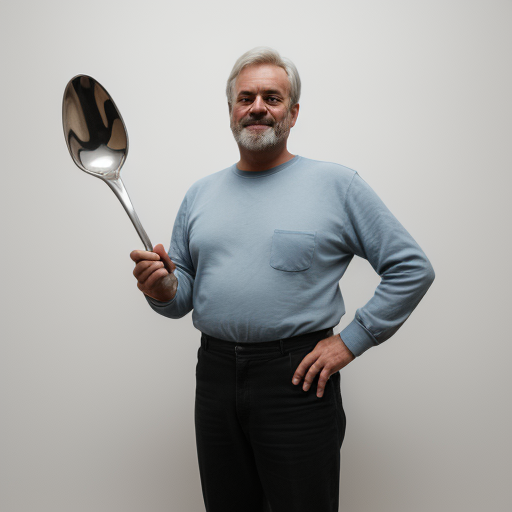
Generation parameters embedded in this image by AUTOMATIC1111 Stable Diffusion web UI or a fork of it (Forge, ...) (PNG 'parameters' text chunk):
man standing next to a comically large spoon
Steps: 20, Sampler: Euler a, CFG scale: 7, Seed: 2035933039, Size: 512x512, Model hash: 52484e6845, Model: epicrealism_pureEvolutionV3, Version: v1.4.1